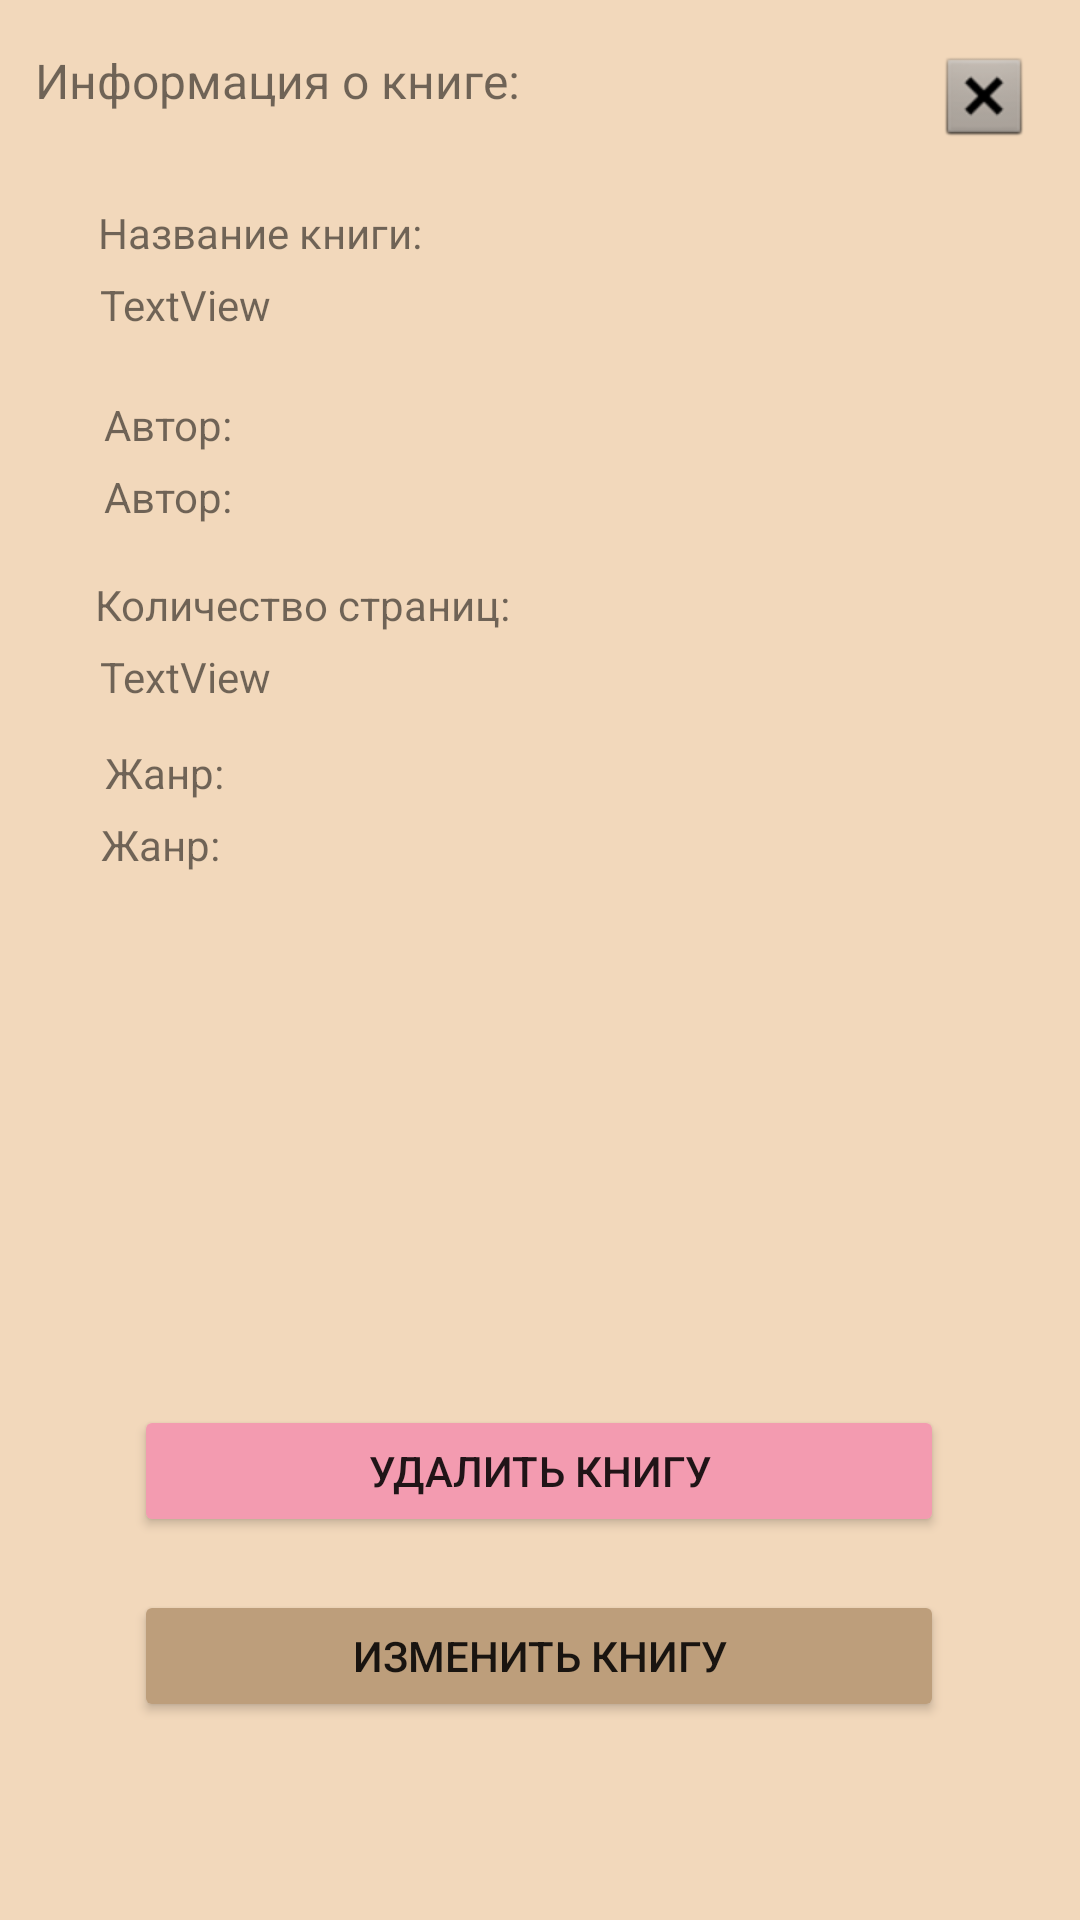

Layout XML and referenced resources for this Android screen:
<!-- AndroidManifest.xml: application theme Theme.Pract11 -->
<!-- res/layout/activity_razbor.xml -->
<?xml version="1.0" encoding="utf-8"?>
<androidx.constraintlayout.widget.ConstraintLayout xmlns:android="http://schemas.android.com/apk/res/android"
    xmlns:app="http://schemas.android.com/apk/res-auto"
    xmlns:tools="http://schemas.android.com/tools"
    android:layout_width="match_parent"
    android:layout_height="match_parent"
    android:background="@color/osnova"
    tools:context=".razbor">

    <ImageButton
        android:id="@+id/i"
        android:layout_width="wrap_content"
        android:layout_height="wrap_content"
        android:layout_marginTop="16dp"
        android:layout_marginEnd="16dp"
        android:background="@color/osnova"
        app:layout_constraintEnd_toEndOf="parent"
        app:layout_constraintTop_toTopOf="parent"
        app:srcCompat="@android:drawable/btn_dialog"
        tools:ignore="SpeakableTextPresentCheck,TouchTargetSizeCheck" />

    <TextView
        android:id="@+id/textView16"
        android:layout_width="wrap_content"
        android:layout_height="wrap_content"
        android:layout_marginStart="2dp"
        android:layout_marginTop="248dp"
        android:text="@string/zhanr"
        app:layout_constraintEnd_toEndOf="parent"
        app:layout_constraintHorizontal_bias="0.104"
        app:layout_constraintStart_toStartOf="parent"
        app:layout_constraintTop_toTopOf="parent" />

    <TextView
        android:id="@+id/textView17"
        android:layout_width="wrap_content"
        android:layout_height="wrap_content"
        android:layout_marginStart="2dp"
        android:layout_marginTop="272dp"
        android:text="@string/zhanr"
        app:layout_constraintEnd_toEndOf="parent"
        app:layout_constraintHorizontal_bias="0.099"
        app:layout_constraintStart_toStartOf="parent"
        app:layout_constraintTop_toTopOf="parent" />

    <TextView
        android:id="@+id/textView15"
        android:layout_width="wrap_content"
        android:layout_height="wrap_content"
        android:layout_marginStart="2dp"
        android:layout_marginTop="216dp"
        android:text="TextView"
        app:layout_constraintEnd_toEndOf="parent"
        app:layout_constraintHorizontal_bias="0.104"
        app:layout_constraintStart_toStartOf="parent"
        app:layout_constraintTop_toTopOf="parent" />

    <TextView
        android:id="@+id/textView14"
        android:layout_width="wrap_content"
        android:layout_height="wrap_content"
        android:layout_marginStart="2dp"
        android:layout_marginTop="192dp"
        android:text="@string/kolvo"
        app:layout_constraintEnd_toEndOf="parent"
        app:layout_constraintHorizontal_bias="0.136"
        app:layout_constraintStart_toStartOf="parent"
        app:layout_constraintTop_toTopOf="parent" />

    <Button
        android:id="@+id/button2"
        android:layout_width="270dp"
        android:layout_height="44dp"
        android:backgroundTint="@color/norm_kniga"
        android:text="@string/izmenit"
        app:layout_constraintBottom_toBottomOf="parent"
        app:layout_constraintEnd_toEndOf="parent"
        app:layout_constraintHorizontal_bias="0.498"
        app:layout_constraintStart_toStartOf="parent"
        app:layout_constraintTop_toBottomOf="@+id/button"
        app:layout_constraintVertical_bias="0.213"
        tools:ignore="TouchTargetSizeCheck" />

    <Button
        android:id="@+id/button"
        android:layout_width="270dp"
        android:layout_height="44dp"
        android:backgroundTint="@color/Red"
        android:text="@string/delete1"
        app:layout_constraintBottom_toBottomOf="parent"
        app:layout_constraintEnd_toEndOf="parent"
        app:layout_constraintHorizontal_bias="0.498"
        app:layout_constraintStart_toStartOf="parent"
        app:layout_constraintTop_toTopOf="parent"
        app:layout_constraintVertical_bias="0.786"
        tools:ignore="TouchTargetSizeCheck" />

    <TextView
        android:id="@+id/textView9"
        android:layout_width="wrap_content"
        android:layout_height="wrap_content"
        android:layout_marginTop="16dp"
        android:text="@string/infoKniga"
        android:textSize="16dp"
        app:layout_constraintEnd_toEndOf="parent"
        app:layout_constraintHorizontal_bias="0.059"
        app:layout_constraintStart_toStartOf="parent"
        app:layout_constraintTop_toTopOf="parent" />

    <TextView
        android:id="@+id/textView10"
        android:layout_width="wrap_content"
        android:layout_height="wrap_content"
        android:layout_marginStart="2dp"
        android:layout_marginTop="68dp"
        android:text="@string/nazvanie"
        app:layout_constraintEnd_toEndOf="parent"
        app:layout_constraintHorizontal_bias="0.122"
        app:layout_constraintStart_toStartOf="parent"
        app:layout_constraintTop_toTopOf="parent" />

    <TextView
        android:id="@+id/textView11"
        android:layout_width="wrap_content"
        android:layout_height="wrap_content"
        android:layout_marginStart="2dp"
        android:layout_marginTop="92dp"
        android:text="TextView"
        app:layout_constraintEnd_toEndOf="parent"
        app:layout_constraintHorizontal_bias="0.104"
        app:layout_constraintStart_toStartOf="parent"
        app:layout_constraintTop_toTopOf="parent" />

    <TextView
        android:id="@+id/textView13"
        android:layout_width="wrap_content"
        android:layout_height="wrap_content"
        android:layout_marginStart="2dp"
        android:layout_marginTop="156dp"
        android:text="@string/avtori"
        app:layout_constraintEnd_toEndOf="parent"
        app:layout_constraintHorizontal_bias="0.104"
        app:layout_constraintStart_toStartOf="parent"
        app:layout_constraintTop_toTopOf="parent" />

    <TextView
        android:id="@+id/textView12"
        android:layout_width="wrap_content"
        android:layout_height="wrap_content"
        android:layout_marginStart="2dp"
        android:layout_marginTop="132dp"
        android:text="@string/avtori"
        app:layout_constraintEnd_toEndOf="parent"
        app:layout_constraintHorizontal_bias="0.104"
        app:layout_constraintStart_toStartOf="parent"
        app:layout_constraintTop_toTopOf="parent" />
</androidx.constraintlayout.widget.ConstraintLayout>
<!-- resources referenced by this layout -->
<resources>
  <color name="Red">#f39bb0</color>
  <color name="norm_kniga">#bd9e7b</color>
  <color name="osnova">#f2d8bb</color>
  <string name="avtori">Автор:</string>
  <string name="delete1">Удалить книгу</string>
  <string name="infoKniga">Информация о книге:</string>
  <string name="izmenit">Изменить книгу</string>
  <string name="kolvo">Количество страниц:</string>
  <string name="nazvanie">Название книги:</string>
  <string name="zhanr">Жанр:</string>
  <style name="Theme.Pract11" parent="Theme.MaterialComponents.DayNight.DarkActionBar">
          
          <item name="colorPrimary">@color/purple_500</item>
          <item name="colorPrimaryVariant">@color/purple_700</item>
          <item name="colorOnPrimary">@color/white</item>
          
          <item name="colorSecondary">@color/teal_200</item>
          <item name="colorSecondaryVariant">@color/teal_700</item>
          <item name="colorOnSecondary">@color/black</item>
          
          <item name="android:statusBarColor" tools:targetApi="l">?attr/colorPrimaryVariant</item>
          
      </style>
  <color name="purple_500">#FF6200EE</color>
  <color name="purple_700">#FF3700B3</color>
  <color name="white">#FFFFFFFF</color>
  <color name="teal_200">#FF03DAC5</color>
  <color name="teal_700">#FF018786</color>
  <color name="black">#FF000000</color>
</resources>
